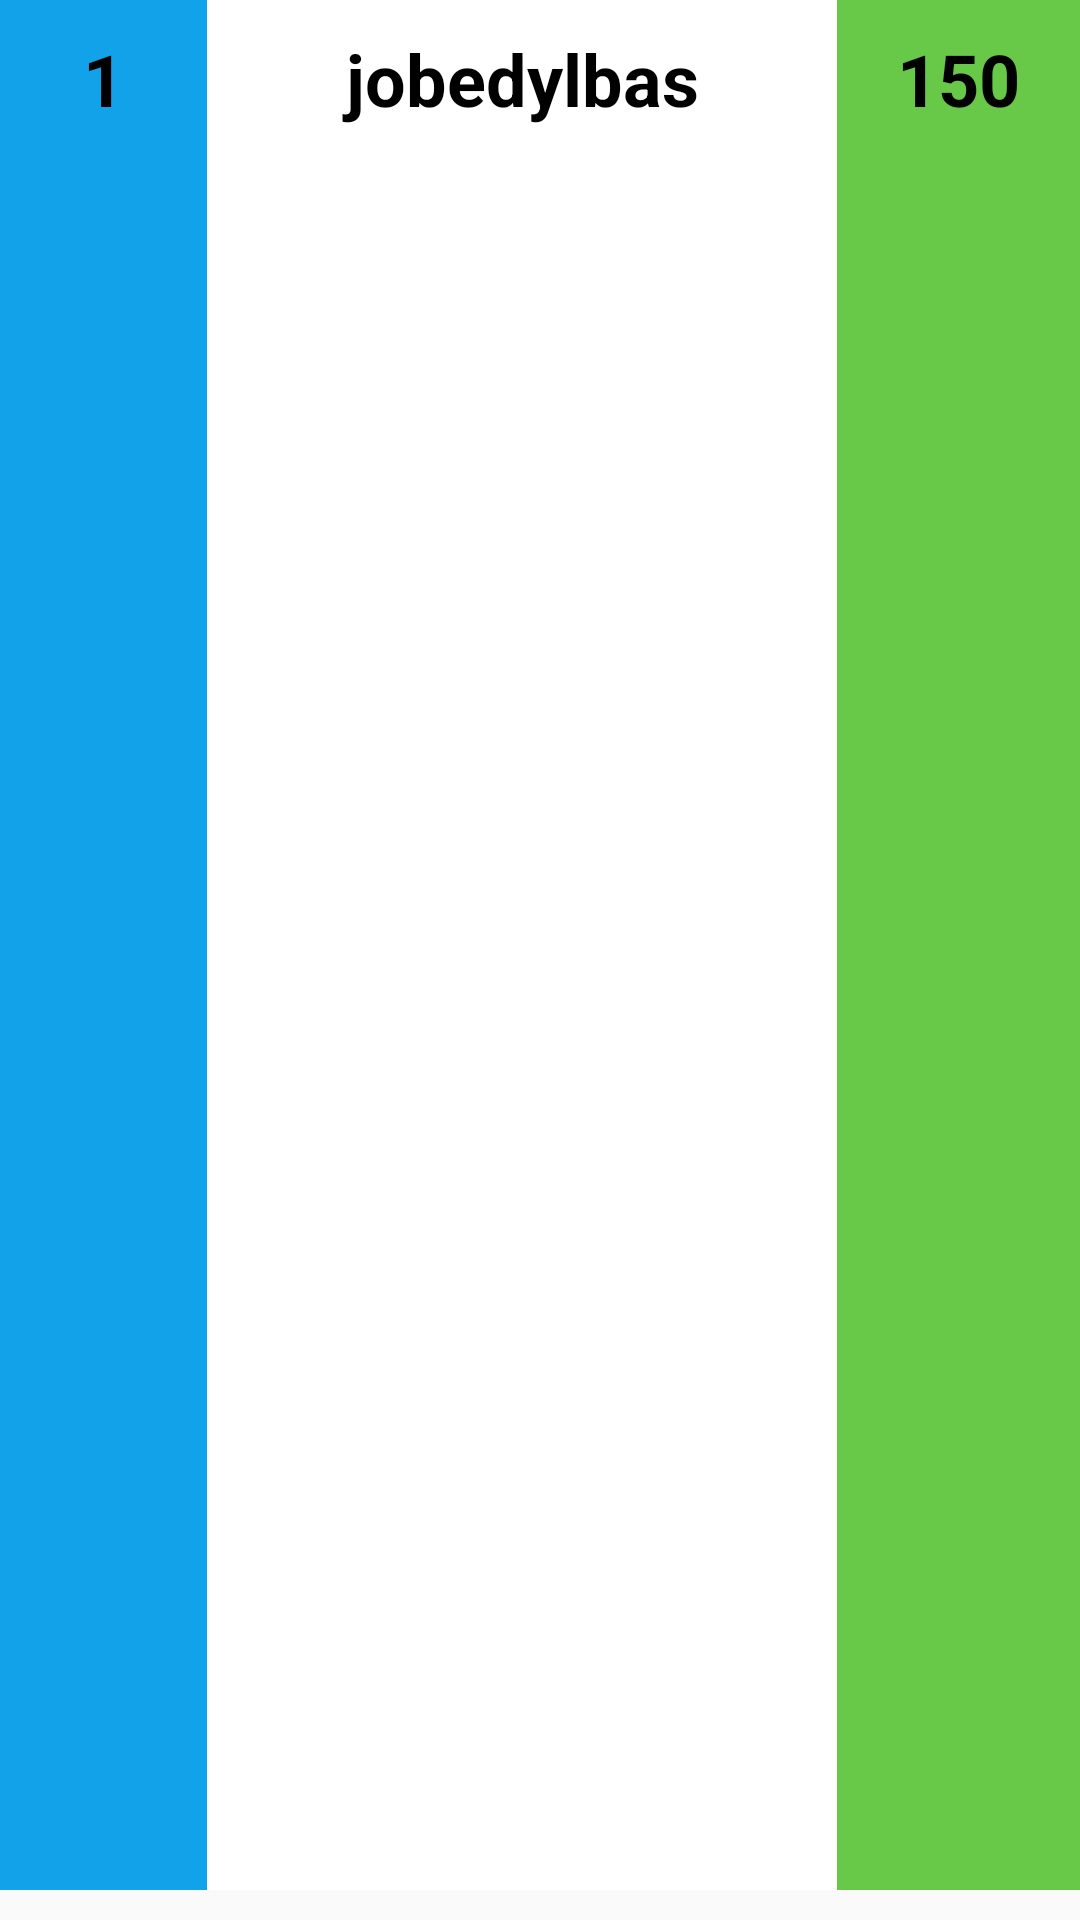

Produce the Android XML layout that renders to this screen, including the resource entries it uses.
<!-- AndroidManifest.xml: application theme AppTheme -->
<!-- res/layout/record_row.xml -->
<?xml version="1.0" encoding="utf-8"?>
    <LinearLayout xmlns:android="http://schemas.android.com/apk/res/android"
        android:layout_width="match_parent"
        android:layout_height="60dp"
        android:paddingBottom="10dp">

        <TextView
            android:id="@+id/position_text"
            android:layout_width="69dp"
            android:layout_height="match_parent"
            android:padding="10dp"
            android:text="1"
            android:textAlignment="center"
            android:textColor="@color/colorBlack"
            android:textSize="24sp"
            android:textStyle="bold"
            android:background="@color/Sea" />
        <TextView
            android:id="@+id/player_text"
            android:layout_width="210dp"
            android:layout_height="match_parent"
            android:text="jobedylbas"
            android:textAlignment="center"
            android:textColor="@color/colorBlack"
            android:textSize="24sp"
            android:textStyle="bold"
            android:padding="10dp"
            android:background="@color/colorWhite"/>

    <TextView
        android:id="@+id/seq_text"
        android:layout_width="match_parent"
        android:layout_height="match_parent"
        android:background="@color/Grass"
        android:padding="10dp"
        android:text="150"
        android:textAlignment="center"
        android:textColor="@color/colorBlack"
        android:textSize="24sp"
        android:textStyle="bold" />
    </LinearLayout>
<!-- resources referenced by this layout -->
<resources>
  <color name="Grass">#67C947</color>
  <color name="Sea">#11A2EA</color>
  <color name="colorBlack">#000</color>
  <color name="colorWhite">#FFF</color>
  <style name="AppTheme" parent="Theme.AppCompat.Light.DarkActionBar">
          
          <item name="colorPrimary">@color/colorBlack</item>
          <item name="colorPrimaryDark">@color/colorBlack</item>
          <item name="colorAccent">@color/colorAccent</item>
      </style>
  <color name="colorAccent">#FF4081</color>
</resources>
